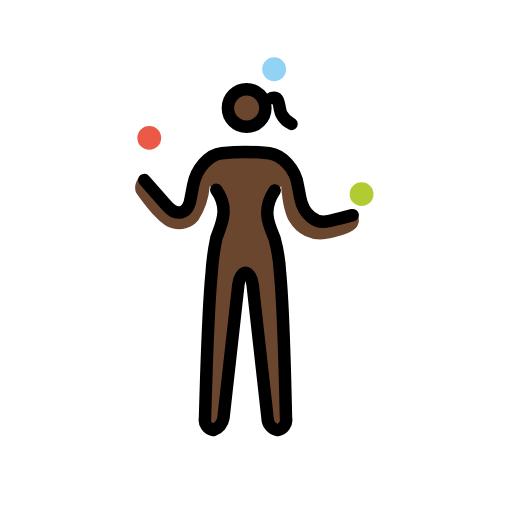
t = 0.00 s
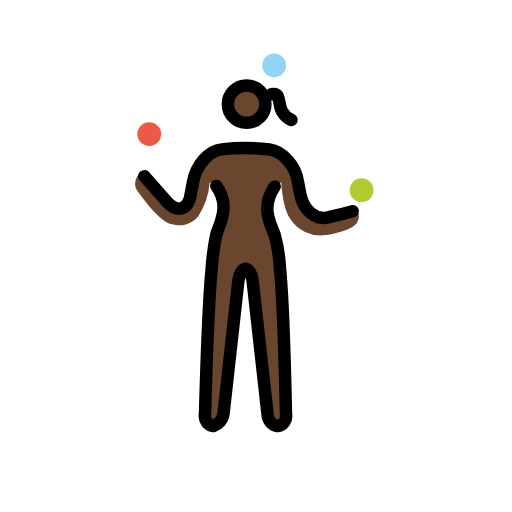
t = 0.79 s
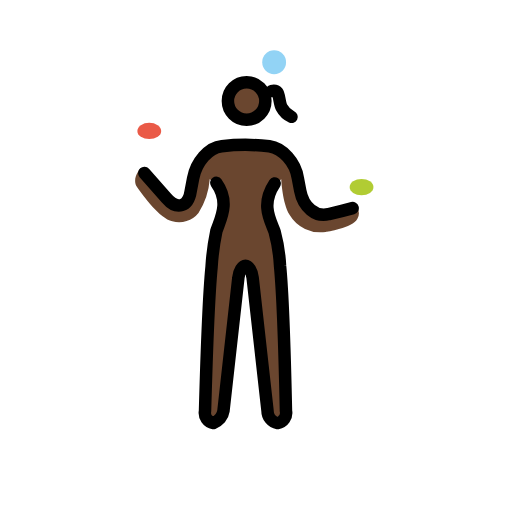
t = 1.43 s
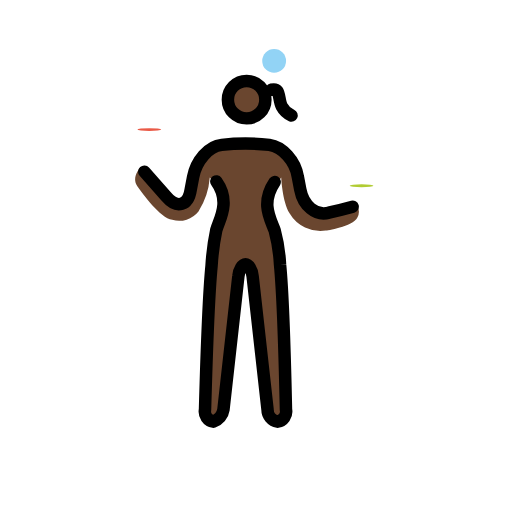
t = 2.10 s
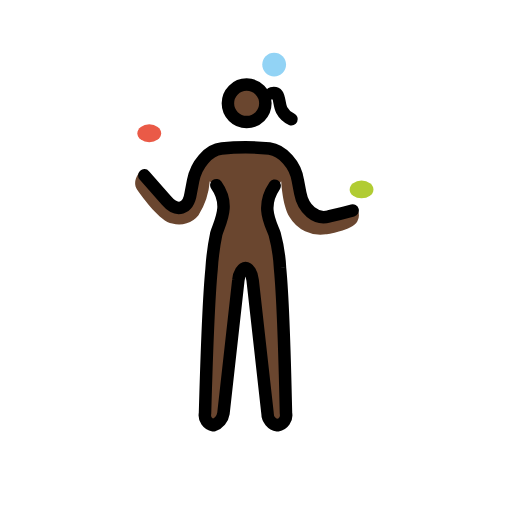
t = 2.85 s
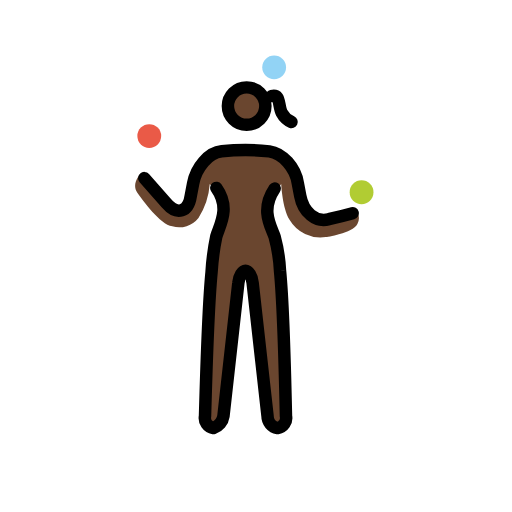
t = 3.41 s

The animated SVG that drew these frames (rendered in a browser with its animation timeline set to each time). Animation: 3 SMIL elements (animateTransform=3); one cycle of 4.20 s, repeats indefinitely.

<?xml version='1.0' encoding='utf-8'?>
<svg xmlns="http://www.w3.org/2000/svg" id="emoji" viewBox="-5 -5 82 82" width="200" height="200" role="img">
  <title>OpenMoji: woman juggling: dark skin tone</title><g><g id="skin">
    <circle cx="34.0003" cy="12.4879" r="3" fill="#6a462f" />
    <path fill="#6a462f" d="M28.5984,24.785l2.2259,2.6339a26.9255,26.9255,0,0,1-1.2621,7.3326c-.62,1.9844-1.44,18.8563-1.615,28.0769a.4051.4051,0,0,0,.398.4114l1.4226.0463a.4792.4792,0,0,0,.49-.4123L33.5821,39.18l1.52-.03,3.36,23.9338,2.3489-.5462s-.3289-16.5393-.7741-22.3514C39.6383,35,38.1359,31.7944,38.1359,27.67l1.9018-2.8846s.1906,3.9085,1.3346,5.72a5.7319,5.7319,0,0,0,5.8149,2.7645s4.29-.572,5.0523-2.0972a1.89,1.89,0,0,0,0-1.8113c-.0953-.2859-2.5738.6673-2.5738.6673l-2.7645.4767-2.0018-1.0486-1.2393-1.43-1.9065-6.9589L38.4171,19.828,29.17,19.6374l-3.2411,4.1944-.4767,4.099-1.62,1.144-6.387-5.91s-1.43,1.62-.4766,2.9551,3.6224,5.0524,5.6243,5.4337a3.9687,3.9687,0,0,0,4.1944-1.3346A11.804,11.804,0,0,0,28.5984,24.785Z" />
  </g>
  <g id="color">
    <g transform="translate(18.9068 17.0935)"><g><g transform="translate(-18.9068 -17.0935)"><circle cx="18.9068" cy="17.0935" r="1.9065" fill="#ea5a47" />
    </g><animateTransform attributeName="transform" type="scale" values="1 1;1 1;1 .12;1 1;1 1" dur="4.2s" repeatCount="indefinite" /></g></g><circle cx="38.9068" cy="6.0935" r="1.9065" fill="#92d3f5" />
    <g transform="translate(52.9068 26.0935)"><g><g transform="translate(-52.9068 -26.0935)"><circle cx="52.9068" cy="26.0935" r="1.9065" fill="#b1cc33" />
  </g><animateTransform attributeName="transform" type="scale" values="1 1;1 1;1 .12;1 1;1 1" dur="4.2s" repeatCount="indefinite" /></g></g></g>
  <g id="line">
    <circle cx="34.5003" cy="12.3" r="3" fill="none" stroke="#000" stroke-miterlimit="10" stroke-width="2" />
    <path fill="none" stroke="#000" stroke-linecap="round" stroke-linejoin="round" stroke-width="2" d="M18.1124,23.8318,21.64,27.8355c1.7159,2.0019,3.5271,1.43,3.9085-1.1439l.3813-2.0019c.4766-2.5738,2.4785-4.957,4.5757-5.1476a33.9985,33.9985,0,0,1,7.6261,0c2.0972.2859,4.1944,2.5738,4.5757,5.1476l.3813,2.0019c.4767,2.5738,2.4785,4.29,4.5757,3.7177,2.0972-.4766,3.8131-.9532,3.8131-.9532" />
    <path fill="none" stroke="#000" stroke-linecap="round" stroke-linejoin="round" stroke-width="2" d="M38.9891,25.4968c-2.2879,3.3915-.6673,5.9109,0,7.752a25.7538,25.7538,0,0,1,.8579,5.4264c.572,5.814.9533,23.256.9533,23.256a1.6382,1.6382,0,0,1-1.3346,1.938,1.9619,1.9619,0,0,1-1.6206-1.938L35.462,40.6132c-.0954-1.0659-.6673-1.938-1.144-1.938s-1.0486.8721-1.1439,1.938l-2.3832,21.318a2.4384,2.4384,0,0,1-1.62,1.938,1.6382,1.6382,0,0,1-1.3346-1.938s.4766-17.2482,1.0486-23.0622a39.1681,39.1681,0,0,1,.7626-5.7171c.572-1.8411,2.2879-4.5543,0-7.752" />
    <path fill="none" stroke="#000" stroke-linecap="round" stroke-linejoin="round" stroke-width="2" d="M38.4948,10.6994s.6433-.14.9268.228c.3339.4318.3264,1.7643.6877,2.4231a3.3629,3.3629,0,0,0,1.58,1.49" />
  </g>
<animateTransform attributeName="transform" type="translate" values="0 0;0 -1.5;0 0" dur="3.8s" repeatCount="indefinite" /></g></svg>
